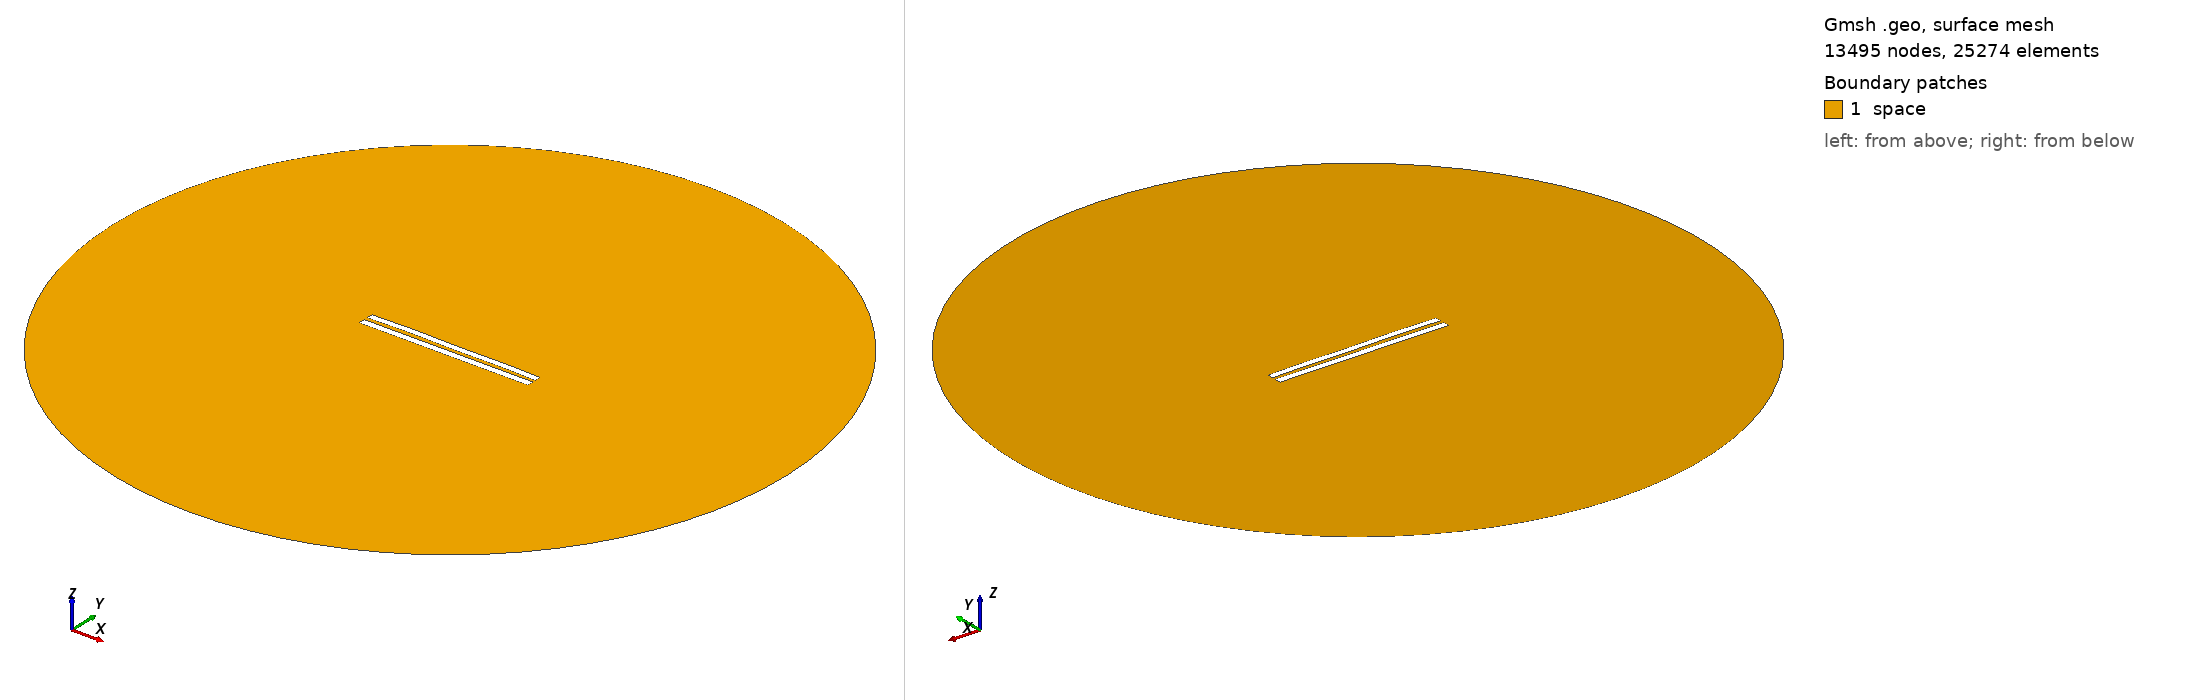

Gmsh geometry script, surface-meshed: 13495 nodes, 25274 surface elements. Boundary patches (legend numbers): 1 space. Left view from above one corner, right view from below the opposite corner. Legend entries are the model's physical surfaces. The drawing asked Gmsh for element sizes between 1% and 20% of the model's largest extent; the script's own settings can give other sizes.

=== 5370.geo (drawn) ===
//---------------------------------------
// Geometry kernel
//---------------------------------------

SetFactory("OpenCASCADE");



//---------------------------------------
// Parameters of the geometry
//---------------------------------------

// Overetch of the upper plate
overetch = 0.125;

// Distance between the plates
distance = 2.25;

// Discretization over the x axis (for the deformation)
nx = 50; 

// Length of the plate
L = 100 - overetch; 

// Number of modes
n = 4; 

// 1st mode coefficient
coeff(1) = 0.0;
beta(1) = 0.596864 * 3.1415926535 / L;

// 2nd mode coefficient
coeff(2) = 0.15;
beta(2) = 1.49418 * 3.1415926535 / L;

// 3rd mode coefficient
coeff(3) = 0.07499999999999998;
beta(3) = 2.50025 * 3.1415926535 / L;

// 4th mode coefficient
coeff(4) = 0.15;
beta(4) = 3.49999 * 3.1415926535 / L;



//---------------------------------------
// Upper plate (deformed rectangle)
//---------------------------------------

// Coordiantes of the upper plate
xmin = -50;
xmax = 50 - overetch;

// Height of the upper plate
yheight = 4 - 2 * overetch;

// Indexes of the points
UpperID[] = {};
LowerID[] = {};
LeftID[] = {};
RightID[] = {};

// Point index
p = 1;

// Horizontal edges
For i In {1:nx}
    x = xmin + (i-1)*(xmax - xmin)/(nx-1);

    y_bottom = distance / 2 + overetch;
    For j In {1:n}
        C = (Cosh(beta(j)*L) + Cos(beta(j)*L)) / (Sinh(beta(j)*L) + Sin(beta(j)*L));
        y_bottom  = y_bottom + coeff(j) * (Cosh(beta(j)*(x+50)) - Cos(beta(j)*(x+50)) - C * (Sinh(beta(j)*(x+50)) - Sin(beta(j)*(x+50))));
    EndFor

    y_top = y_bottom + yheight;

    Point(p) = {x, y_top, 0, 1.0};
    UpperID[i] = p;
    p = p + 1;

    Point(p) = {x, y_bottom, 0, 1.0};
    LowerID[i] = p;
    p = p + 1;
EndFor

// Create point lists
UpperPts[] = {}; LowerPts[] = {};
For i In {1:nx}
  UpperPts[] += {UpperID[i]};
  LowerPts[] += {LowerID[i]};
EndFor

// Build splines
Spline(1) = {UpperPts[]};
Spline(2) = {LowerPts[]};
Line(3) = {LowerPts[nx-1], UpperPts[nx-1]};
Line(4) = {LowerPts[0], UpperPts[0]};

// Build the plane surface
Curve Loop(1) = {2, 3, -1, -4};
Plane Surface(1) = {1};



//---------------------------------------
// Lower plate (rectangle)
//---------------------------------------

// Vertices
Point(1001) = {-50, -1, 0, 1.0};
Point(1002) = { 50, -1, 0, 1.0};
Point(1003) = { 50,  -5, 0, 1.0};
Point(1004) = {-50,  -5, 0, 1.0};

// Edges
Line(5) = {1001, 1002};
Line(6) = {1002, 1003};
Line(7) = {1003, 1004};
Line(8) = {1004, 1001};

// Plane surface
Line Loop(2) = {5, 6, 7, 8};
Plane Surface(2) = {2}; 



//---------------------------------------
// Outer (fictious) boundary
//---------------------------------------

// Points
Point(1005) = {0, 0, 0};       // Center
Point(1006) = {200, 0, 0};     // Start point
Point(1007) = {0, 200, 0};     // 90 degrees
Point(1008) = {-200, 0, 0};    // 180 degrees
Point(1009) = {0, -200, 0};    // 270 degrees

// Circle arcs (each needs start, center, end)
Circle(9) = {1006, 1005, 1007};
Circle(10) = {1007, 1005, 1008};
Circle(11) = {1008, 1005, 1009};
Circle(12) = {1009, 1005, 1006};

// Plane surface for the entire domain
Curve Loop(3) = {9, 10, 11, 12};
Surface(3) = {3};

// Subtract the plates from the whole domain to obtain the actual domain where we want to solve the equations
BooleanDifference{ Surface{3}; Delete; }{ Surface{1}; Surface{2}; Delete; }




//---------------------------------------
// Transfinite Lines/Curves
//---------------------------------------

// Set the number of points on the boundaries
r = 7;

// Plates
Transfinite Curve {1, 2} = 50*r Using Progression 1;
Transfinite Curve {3, 4} = 2*r Using Progression 1;
Transfinite Line {5, 7} = 50*r Using Progression 1;
Transfinite Line {6, 8} = 2*r Using Progression 1;

// Outer boundary
Transfinite Line {9, 10, 11, 12} = 20 Using Progression 1;



//---------------------------------------
// Physical groups
//---------------------------------------                

// Physical curves (boundaries)
Physical Line("force_segment", 10) = {2};
Physical Line("upper_plate", 11) = {1, 3, 4};
Physical Line("lower_plate", 12) = {5, 6, 7, 8};
Physical Line("boundary", 20) = {9, 10, 11, 12};

// Physical Surfaces
Physical Surface("space", 30) = {3};



//---------------------------------------
// 6. Generate the Mesh
//---------------------------------------

// 2D mesh generation
Mesh 2;
